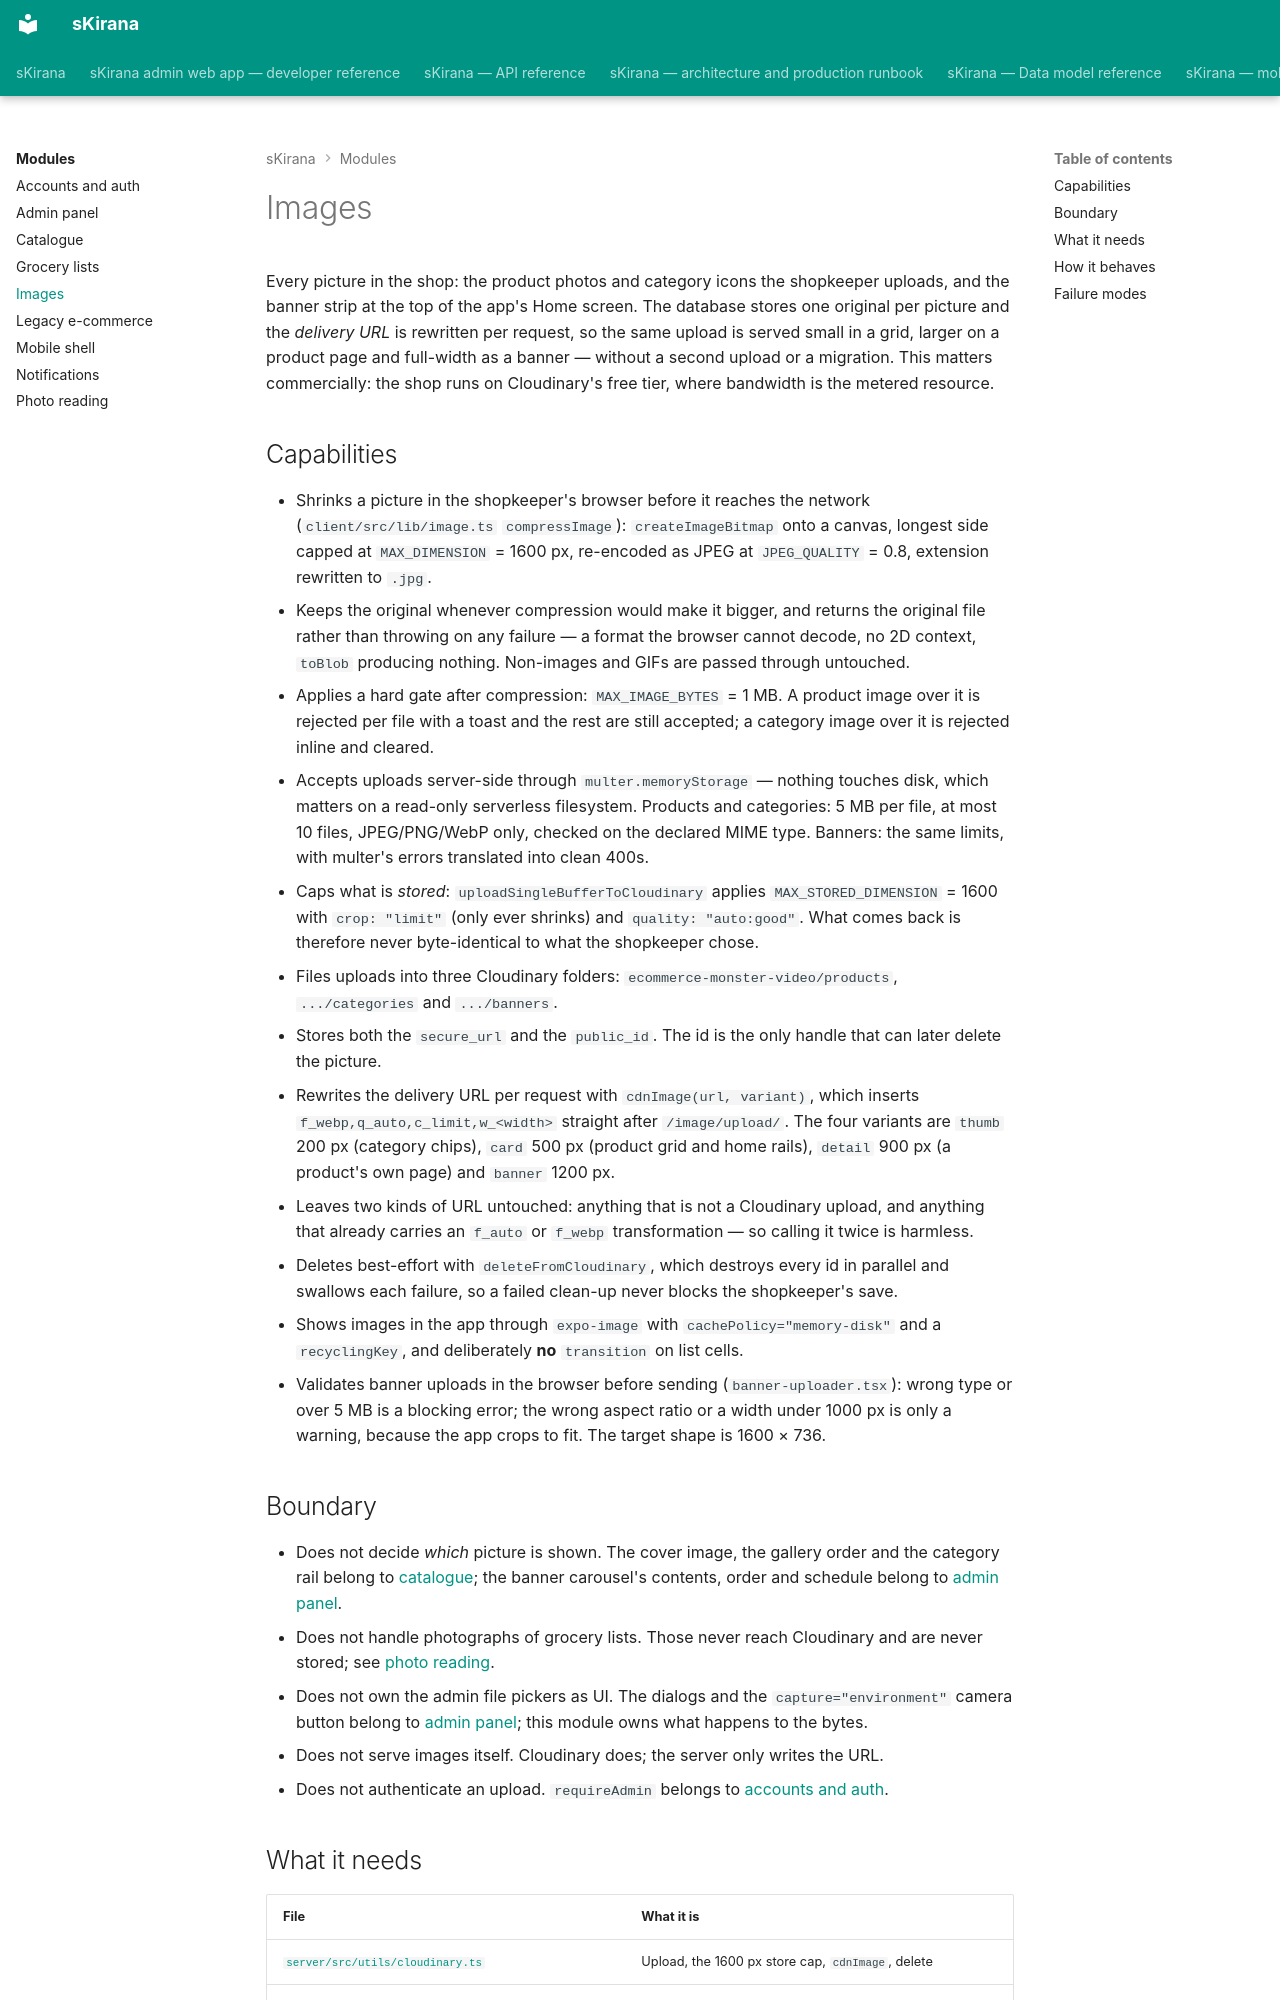

repository: shiv-anshu-gupta/TypeScriptProject · page: modules/images/index.html · generator: mkdocs

# Images

Every picture in the shop: the product photos and category icons the shopkeeper
uploads, and the banner strip at the top of the app's Home screen. The database
stores one original per picture and the *delivery URL* is rewritten per request,
so the same upload is served small in a grid, larger on a product page and
full-width as a banner — without a second upload or a migration. This matters
commercially: the shop runs on Cloudinary's free tier, where bandwidth is the
metered resource.

## Capabilities

- Shrinks a picture in the shopkeeper's browser before it reaches the network
  (`client/src/lib/image.ts` `compressImage`): `createImageBitmap` onto a
  canvas, longest side capped at `MAX_DIMENSION` = 1600 px, re-encoded as JPEG
  at `JPEG_QUALITY` = 0.8, extension rewritten to `.jpg`.
- Keeps the original whenever compression would make it bigger, and returns the
  original file rather than throwing on any failure — a format the browser
  cannot decode, no 2D context, `toBlob` producing nothing. Non-images and GIFs
  are passed through untouched.
- Applies a hard gate after compression: `MAX_IMAGE_BYTES` = 1 MB. A product
  image over it is rejected per file with a toast and the rest are still
  accepted; a category image over it is rejected inline and cleared.
- Accepts uploads server-side through `multer.memoryStorage` — nothing touches
  disk, which matters on a read-only serverless filesystem. Products and
  categories: 5 MB per file, at most 10 files, JPEG/PNG/WebP only, checked on
  the declared MIME type. Banners: the same limits, with multer's errors
  translated into clean 400s.
- Caps what is *stored*: `uploadSingleBufferToCloudinary` applies
  `MAX_STORED_DIMENSION` = 1600 with `crop: "limit"` (only ever shrinks) and
  `quality: "auto:good"`. What comes back is therefore never byte-identical to
  what the shopkeeper chose.
- Files uploads into three Cloudinary folders:
  `ecommerce-monster-video/products`, `.../categories` and `.../banners`.
- Stores both the `secure_url` and the `public_id`. The id is the only handle
  that can later delete the picture.
- Rewrites the delivery URL per request with `cdnImage(url, variant)`, which
  inserts `f_webp,q_auto,c_limit,w_<width>` straight after `/image/upload/`.
  The four variants are `thumb` 200 px (category chips), `card` 500 px (product
  grid and home rails), `detail` 900 px (a product's own page) and `banner`
  1200 px.
- Leaves two kinds of URL untouched: anything that is not a Cloudinary upload,
  and anything that already carries an `f_auto` or `f_webp` transformation — so
  calling it twice is harmless.
- Deletes best-effort with `deleteFromCloudinary`, which destroys every id in
  parallel and swallows each failure, so a failed clean-up never blocks the
  shopkeeper's save.
- Shows images in the app through `expo-image` with `cachePolicy="memory-disk"`
  and a `recyclingKey`, and deliberately **no** `transition` on list cells.
- Validates banner uploads in the browser before sending
  (`banner-uploader.tsx`): wrong type or over 5 MB is a blocking error; the
  wrong aspect ratio or a width under 1000 px is only a warning, because the
  app crops to fit. The target shape is 1600 × 736.

## Boundary

- Does not decide *which* picture is shown. The cover image, the gallery order
  and the category rail belong to [catalogue](catalogue.md); the banner
  carousel's contents, order and schedule belong to
  [admin panel](admin-panel.md).
- Does not handle photographs of grocery lists. Those never reach Cloudinary
  and are never stored; see [photo reading](photo-reading.md).
- Does not own the admin file pickers as UI. The dialogs and the
  `capture="environment"` camera button belong to
  [admin panel](admin-panel.md); this module owns what happens to the bytes.
- Does not serve images itself. Cloudinary does; the server only writes the
  URL.
- Does not authenticate an upload. `requireAdmin` belongs to
  [accounts and auth](accounts-and-auth.md).
